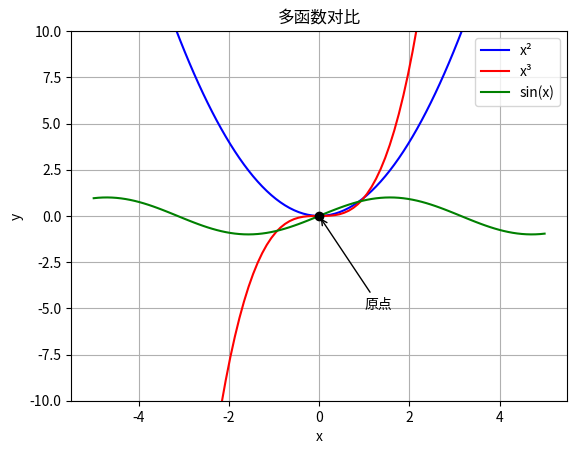

The script that saved this image:
import matplotlib.pyplot as plt
import numpy as np

x = np.linspace(-5, 5, 100)

# 三个函数
y1 = x**2
y2 = x**3
y3 = np.sin(x)      # sin(x)

# 画三条线，每条给不同颜色和标签
plt.plot(x, y1, color="blue",   label="x²")
plt.plot(x, y2, color="red",    label="x³")
plt.plot(x, y3, color="green",  label="sin(x)")

# 标记原点
plt.scatter([0], [0], color="black", zorder=5)
plt.annotate("原点", xy=(0, 0), xytext=(1, -5),
             arrowprops=dict(arrowstyle="->"))

plt.title("多函数对比")
plt.xlabel("x")
plt.ylabel("y")
plt.legend()        # 显示图例
plt.grid(True)
plt.ylim(-10, 10)   # 限制y轴范围，不然x³会太大
plt.show()
